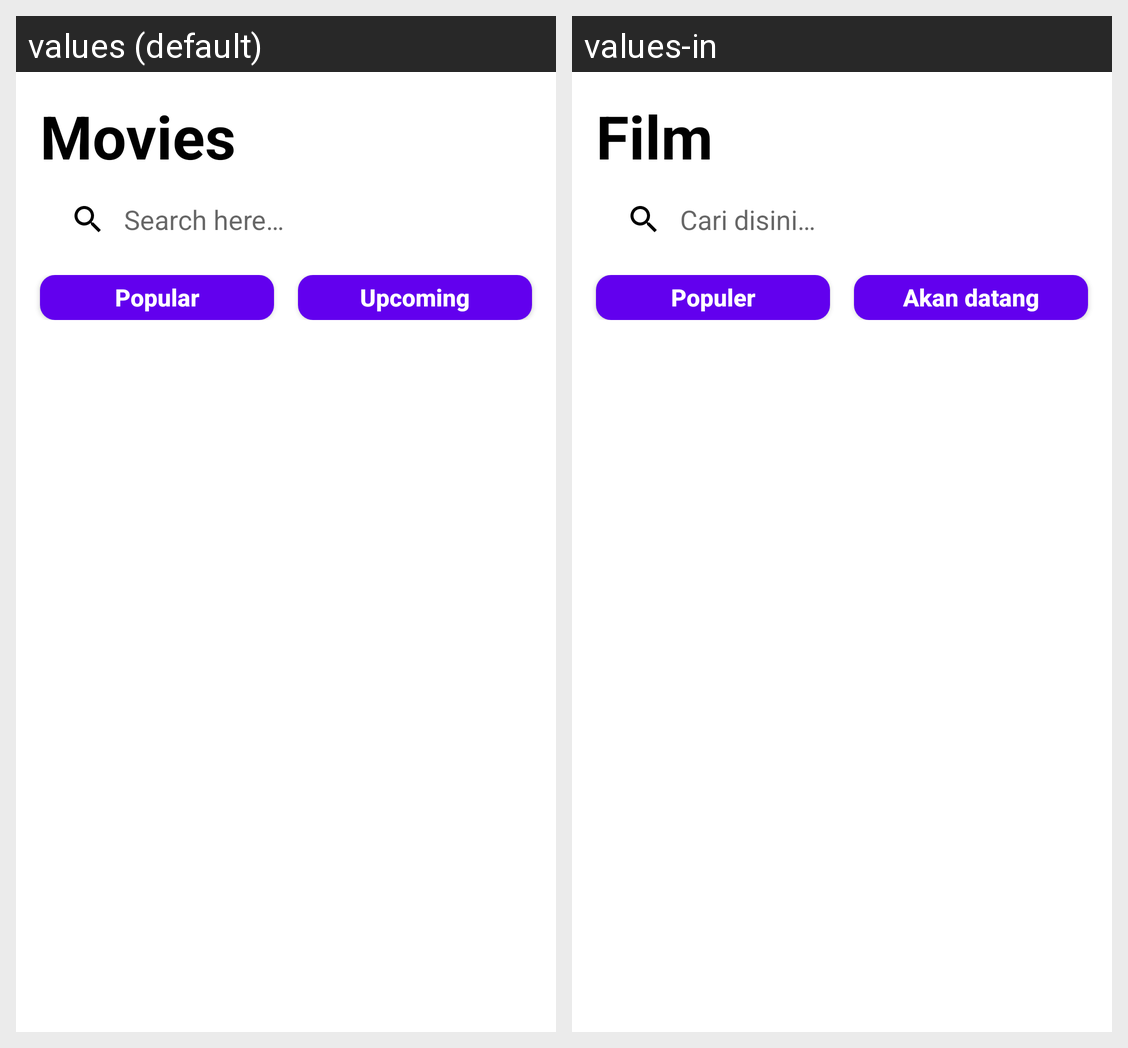

Here is an Android app screen in its default locale and in the app's own translations. Write out the translated-string differences for the strings that appear on this screen.
Android screen res/layout/fragment_movies.xml rendered under 2 locales, left to right: values (default), values-in. Device: Nexus 5 (rendered at 1080×1920; each locale shown at half size, 540×960, under a caption strip naming it); theme AppTheme.
Strings drawn on this screen, with the default value and each locale's value (text and hints the layout hard-codes, and strings that could not be matched under every locale, appear in the picture but are not listed):

movies
  values: Movies
  values-in: Film

search
  values: Search here…
  values-in: Cari disini…

popular
  values: Popular
  values-in: Populer

upcoming
  values: Upcoming
  values-in: Akan datang
